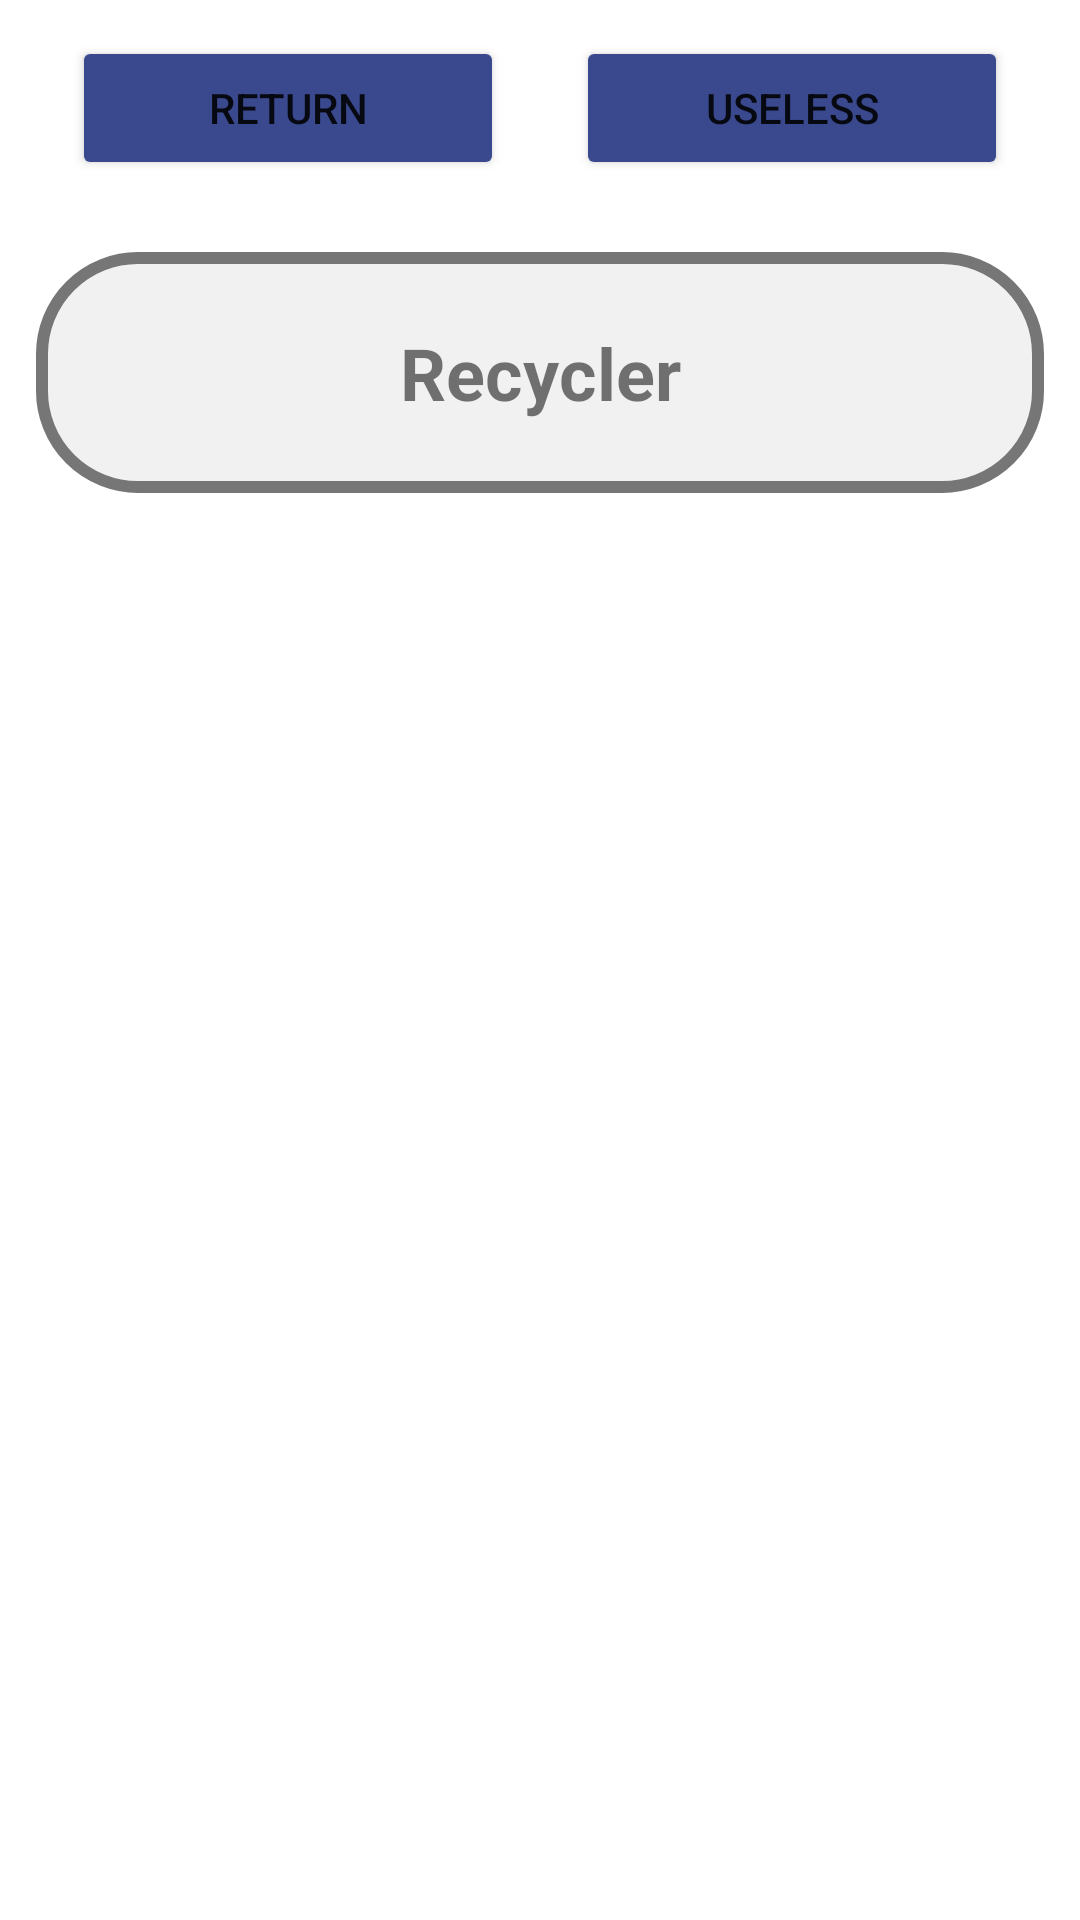

The Android layout XML behind this screen, and the referenced resources:
<!-- AndroidManifest.xml: application theme Theme.M07 -->
<!-- res/layout/activity_music.xml -->
<?xml version="1.0" encoding="utf-8"?>
<LinearLayout xmlns:android="http://schemas.android.com/apk/res/android"
    xmlns:tools="http://schemas.android.com/tools"
    android:layout_width="match_parent"
    android:layout_height="match_parent"
    android:orientation="vertical"
    tools:context=".Music">

    <LinearLayout
        android:layout_margin="12dp"
        android:gravity="center"
        android:layout_width="match_parent"
        android:layout_height="wrap_content">
        <Button
            android:id="@+id/goback"
            android:text="@string/returntxt"
            android:layout_weight="1"
            android:layout_marginHorizontal="12dp"
            android:backgroundTint="#3a488d"
            android:layout_width="wrap_content"
            android:layout_height="wrap_content"/>
        <Button
            android:layout_weight="1"
            android:text="@string/useless"
            android:layout_marginHorizontal="12dp"
            android:backgroundTint="#3a488d"
            android:layout_width="wrap_content"
            android:layout_height="wrap_content"/>
    </LinearLayout>
    <TextView
        android:text="@string/recycler"
        android:textStyle="bold"
        android:textSize="24sp"
        android:gravity="center"
        android:background="@drawable/formbg"
        android:layout_margin="12dp"
        android:layout_width="match_parent"
        android:layout_height="wrap_content"/>

    <androidx.recyclerview.widget.RecyclerView
        android:id="@+id/recycled"
        android:textAlignment="center"
        android:layout_weight="1"
        android:layout_margin="12dp"
        android:layout_width="match_parent"
        android:layout_height="0dp"/>
</LinearLayout>
<!-- resources referenced by this layout -->
<resources>
  <!-- drawable formbg (drawable) -->
  <?xml version="1.0" encoding="utf-8"?>
  <shape xmlns:android="http://schemas.android.com/apk/res/android">
      <solid android:color="#f1f1f1"/>
      <stroke android:width="4dp" android:color="#767676" />
      <corners android:radius="32dp"/>
      <padding android:left="24dp" android:top="24dp" android:right="24dp" android:bottom="24dp" />
  </shape>
  <string name="recycler">Recycler</string>
  <string name="returntxt">Return</string>
  <string name="useless">Useless</string>
  <style name="Theme.M07" parent="Theme.MaterialComponents.DayNight.DarkActionBar">
          
          <item name="colorPrimary">@color/purple_500</item>
          <item name="colorPrimaryVariant">@color/purple_700</item>
          <item name="colorOnPrimary">@color/white</item>
          
          <item name="colorSecondary">@color/teal_200</item>
          <item name="colorSecondaryVariant">@color/teal_700</item>
          <item name="colorOnSecondary">@color/black</item>
          
          <item name="android:statusBarColor">?attr/colorPrimaryVariant</item>
          
      </style>
  <!-- not gathered from this repository: default colours our renderer supplied (Android Studio template values) -->
  <color name="purple_500">#FF6200EE</color>
  <color name="purple_700">#FF3700B3</color>
  <color name="teal_200">#FF03DAC5</color>
  <color name="teal_700">#FF018786</color>
  <color name="black">#FF000000</color>
  <color name="white">#FFFFFFFF</color>
</resources>
